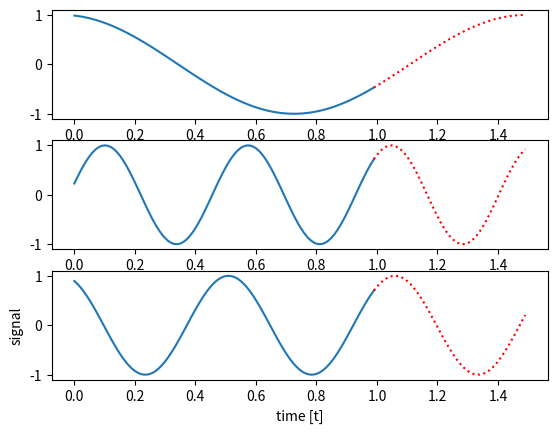

The matplotlib source for this figure:
import numpy as np
from typing import Optional, Tuple


def generate_sample(f: Optional[float] = 1.0, t0: Optional[float] = None, batch_size: int = 1,
                    predict: int = 50, samples: int = 100) -> Tuple[np.ndarray, np.ndarray, np.ndarray, np.ndarray]:
    """
    Generates data samples.

    :param f: The frequency to use for all time series or None to randomize.
    :param t0: The time offset to use for all time series or None to randomize.
    :param batch_size: The number of time series to generate.
    :param predict: The number of future samples to generate.
    :param samples: The number of past (and current) samples to generate.
    :return: Tuple that contains the past times and values as well as the future times and values. In all outputs,
             each row represents one time series of the batch.
    """
    Fs = 100

    T = np.empty((batch_size, samples))
    Y = np.empty((batch_size, samples))
    FT = np.empty((batch_size, predict))
    FY = np.empty((batch_size, predict))

    _t0 = t0
    for i in range(batch_size):
        t = np.arange(0, samples + predict) / Fs
        if _t0 is None:
            t0 = np.random.rand() * 2 * np.pi
        else:
            t0 = _t0 + i/float(batch_size)

        freq = f
        if freq is None:
            freq = np.random.rand() * 3.5 + 0.5

        y = np.sin(2 * np.pi * freq * (t + t0))

        T[i, :] = t[0:samples]
        Y[i, :] = y[0:samples]

        FT[i, :] = t[samples:samples + predict]
        FY[i, :] = y[samples:samples + predict]

    return T, Y, FT, FY


if __name__ == '__main__':
    import matplotlib.pyplot as plt
    # noinspection PyUnresolvedReferences
    import seaborn as sns

    t, y, t_next, y_next = generate_sample(f=None, t0=None, batch_size=3)

    n_tests = t.shape[0]
    for i in range(0, n_tests):
        plt.subplot(n_tests, 1, i+1)
        plt.plot(t[i, :], y[i, :])
        plt.plot(np.append(t[i, -1], t_next[i, :]), np.append(y[i, -1], y_next[i, :]), color='red', linestyle=':')

    plt.xlabel('time [t]')
    plt.ylabel('signal')
    plt.show()
